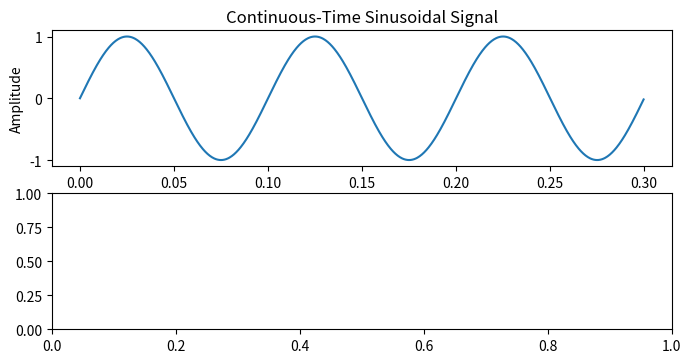

Recreate this plot in Python. (Note: this script raises an exception after producing the figure.)
import numpy as np
import matplotlib.pyplot as plt

# Define the continuous-time sinusoidal signal
f = 10   # frequency (Hz)
T = 1/f  # period (s)
t = np.linspace(0, 3*T, 1000, endpoint=False)
x_cts = np.sin(2*np.pi*f*t)

# Sample the signal at a certain rate
Fs = 50  # sampling frequency (Hz)
Ts = 1/Fs  # sampling interval (s)
n = np.arange(0, len(t))
x_samp = np.sin(2*np.pi*f*n*Ts)

# Reconstruct the analog signal using linear interpolation
t_interp = np.linspace(0, 3*T, 150)
x_interp = np.interp(t_interp, n*Ts, x_samp)

# Plot the results
plt.figure(figsize=(8,6))

# Continuous-time signal
plt.subplot(3,1,1)
plt.plot(t, x_cts)
plt.title('Continuous-Time Sinusoidal Signal')
plt.xlabel('Time (s)')
plt.ylabel('Amplitude')

# Sampled signal
plt.subplot(3,1,2)
plt.stem(n*Ts, x_samp, use_line_collection=True)
plt.title('Sampled Sinusoidal Signal')
plt.xlabel('Time (s)')
plt.ylabel('Amplitude')

# Reconstructed signal
plt.subplot(3,1,3)
plt.plot(t_interp, x_interp)
plt.title('Reconstructed Sinusoidal Signal')
plt.xlabel('Time (s)')
plt.ylabel('Amplitude')

plt.tight_layout()
plt.show()